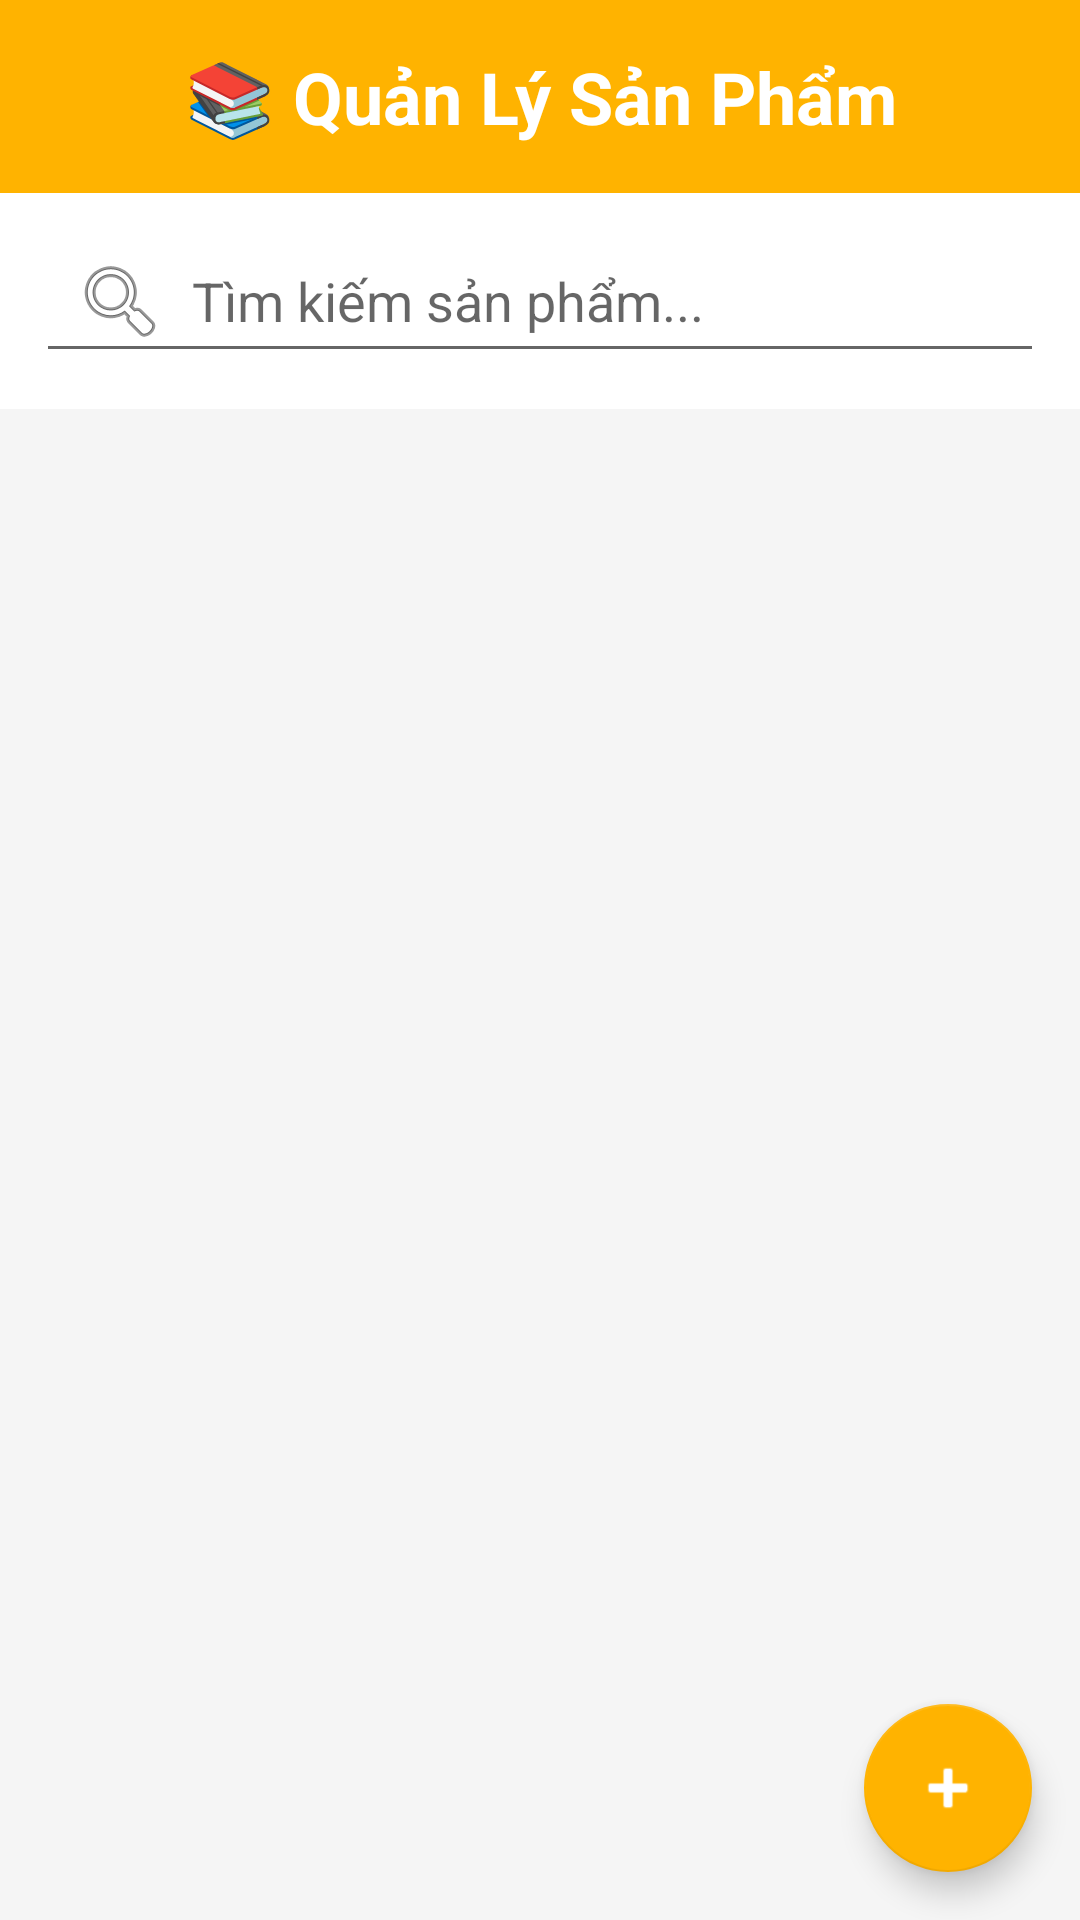

Write the Android layout XML for this screen, with the resource values it uses.
<!-- AndroidManifest.xml: application theme Theme.Bookstore -->
<!-- res/layout/fragment_admin_products.xml -->
<?xml version="1.0" encoding="utf-8"?>
<androidx.coordinatorlayout.widget.CoordinatorLayout xmlns:android="http://schemas.android.com/apk/res/android"
    xmlns:app="http://schemas.android.com/apk/res-auto"
    android:layout_width="match_parent"
    android:layout_height="match_parent"
    android:background="#F5F5F5">

    <LinearLayout
        android:layout_width="match_parent"
        android:layout_height="match_parent"
        android:orientation="vertical">

        
        <LinearLayout
            android:layout_width="match_parent"
            android:layout_height="wrap_content"
            android:background="@color/amber_600"
            android:padding="16dp"
            android:orientation="horizontal"
            android:gravity="center_vertical">

            <TextView
                android:layout_width="0dp"
                android:layout_weight="1"
                android:layout_height="wrap_content"
                android:text="📚 Quản Lý Sản Phẩm"
                android:textSize="24sp"
                android:textStyle="bold"
                android:textColor="@color/white"
                android:textAlignment="center" />
        </LinearLayout>

        
        <LinearLayout
            android:layout_width="match_parent"
            android:layout_height="wrap_content"
            android:orientation="horizontal"
            android:padding="12dp"
            android:background="@color/white">

            <EditText
                android:id="@+id/search_product_input"
                android:layout_width="0dp"
                android:layout_height="48dp"
                android:layout_weight="1"
                android:hint="Tìm kiếm sản phẩm..."
                android:padding="12dp"
                android:drawableStart="@android:drawable/ic_menu_search"
                android:drawablePadding="8dp" />
        </LinearLayout>

        <androidx.recyclerview.widget.RecyclerView
            android:id="@+id/admin_products_recycler"
            android:layout_width="match_parent"
            android:layout_height="0dp"
            android:layout_weight="1"
            android:padding="8dp"
            android:clipToPadding="false" />

    </LinearLayout>

    
    <com.google.android.material.floatingactionbutton.FloatingActionButton
        android:id="@+id/add_product_fab"
        android:layout_width="wrap_content"
        android:layout_height="wrap_content"
        android:layout_gravity="bottom|end"
        android:layout_margin="16dp"
        android:src="@android:drawable/ic_input_add"
        app:backgroundTint="@color/amber_600"
        app:tint="@color/white" />

</androidx.coordinatorlayout.widget.CoordinatorLayout>
<!-- resources referenced by this layout -->
<resources>
  <color name="amber_600">#FFB300</color>
  <color name="white">#FFFFFFFF</color>
  <style name="Theme.Bookstore" parent="Theme.MaterialComponents.DayNight.NoActionBar">
          
          <item name="colorPrimary">@color/amber_600</item>
          <item name="colorPrimaryVariant">@color/amber_700</item>
          <item name="colorOnPrimary">@color/white</item>
          
          <item name="colorSecondary">@color/amber_200</item>
          <item name="colorSecondaryVariant">@color/amber_500</item>
          <item name="colorOnSecondary">@color/black</item>
          
          <item name="android:statusBarColor">?attr/colorPrimaryVariant</item>
          <item name="android:windowLightStatusBar">false</item>
      </style>
  <color name="amber_700">#FFA700</color>
  <color name="amber_200">#FFDAB3</color>
  <color name="amber_500">#FFBB48</color>
  <color name="black">#FF000000</color>
</resources>
